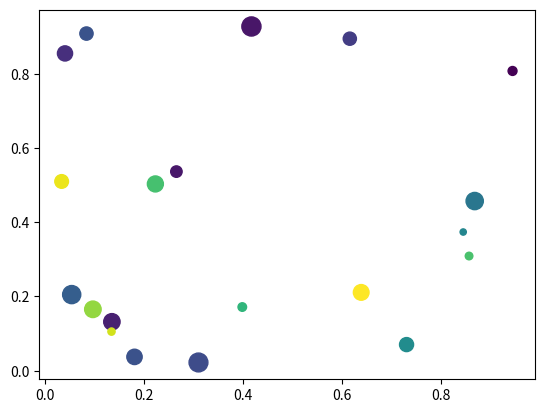

This chart was generated by the following Python code:
import matplotlib.pyplot as plt
import numpy as np

# creating data
x = np.random.rand( 20 )
y = np.random.rand( 20 )
z = np.random.rand( 20 )
col = np.random.rand( 20 )

# Change global size varying with s
plt.scatter( x, y, s = z * 200, c = col )
plt.savefig( 'bubble_plot.svg', format="svg", dpi=96 )
plt.show()
plt.clf()
